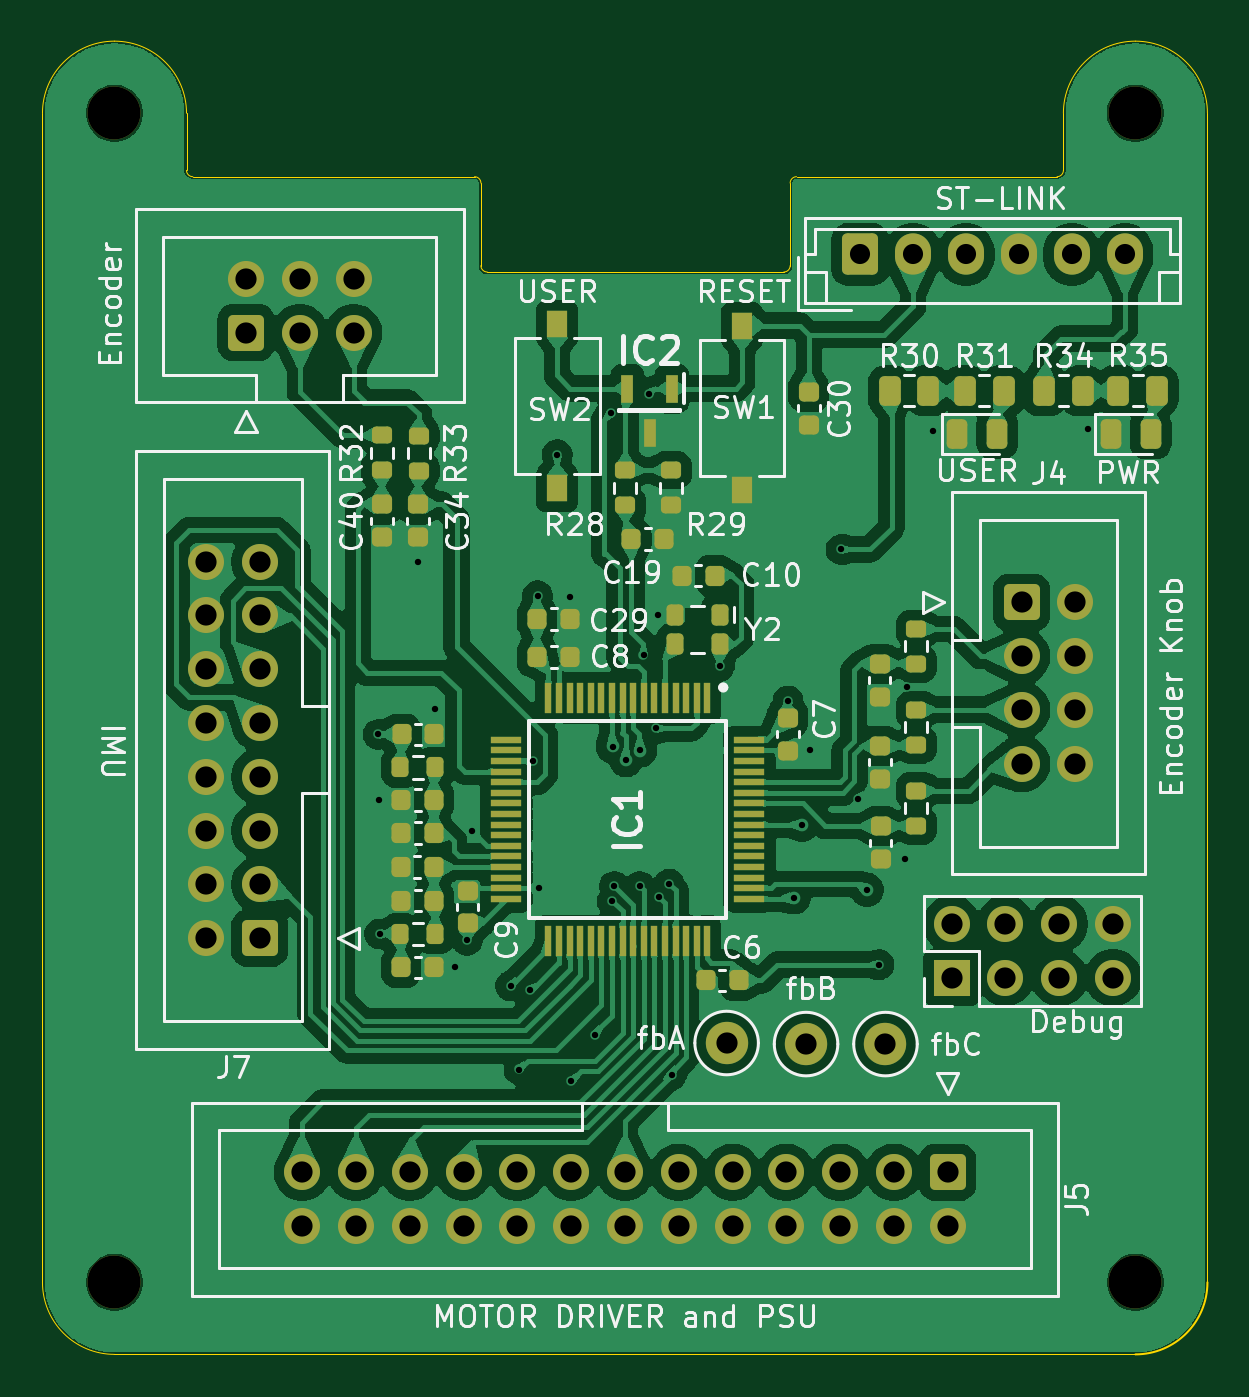
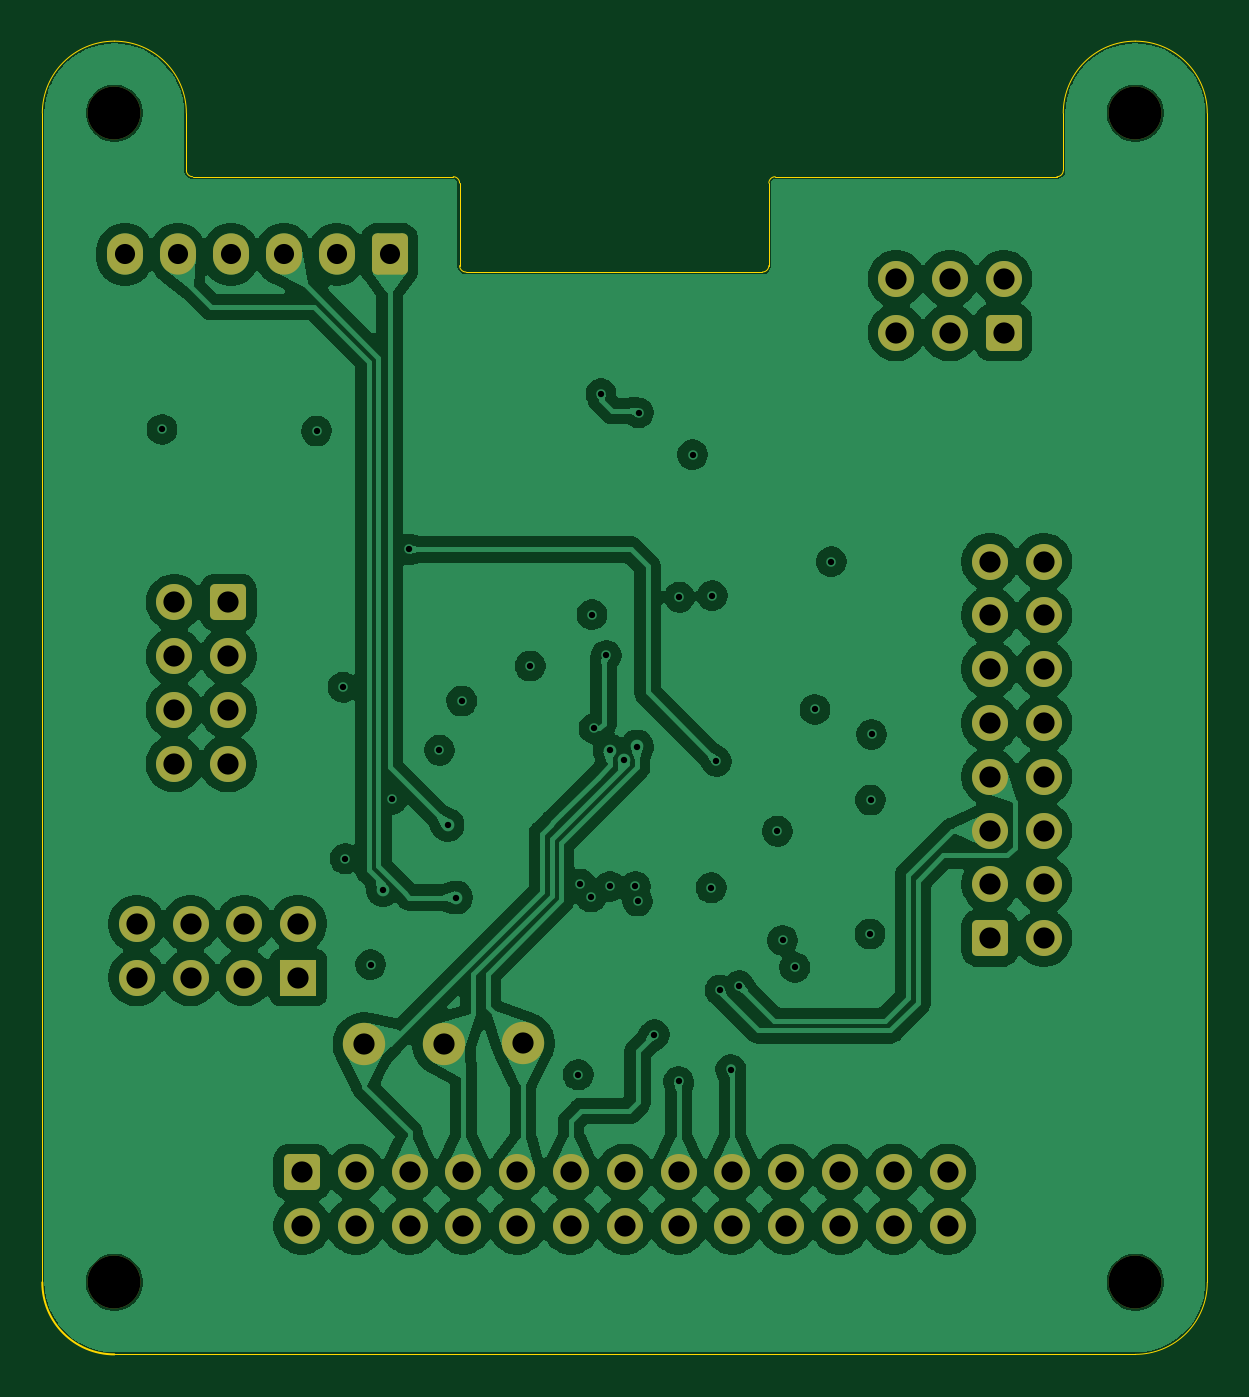
Circuit board: 13 layer files. Board 55.0 x 62.0 mm.
- bottom_copper: MCU-B_Cu.gbr (204091 bytes)
- bottom_mask: MCU-B_Mask.gbr (3932 bytes)
- paste: MCU-B_Paste.gbr (446 bytes)
- bottom_silk: MCU-B_Silkscreen.gbr (447 bytes)
- outline: MCU-Edge_Cuts.gbr (1946 bytes)
- top_copper: MCU-F_Cu.gbr (299563 bytes)
- top_mask: MCU-F_Mask.gbr (9480 bytes)
- paste: MCU-F_Paste.gbr (6524 bytes)
- top_silk: MCU-F_Silkscreen.gbr (87268 bytes)
- inner_copper: MCU-In1_Cu.gbr (138462 bytes)
- inner_copper: MCU-In2_Cu.gbr (116971 bytes)
- drill: MCU-NPTH.drl (394 bytes)
- drill: MCU-PTH.drl (2307 bytes)

=== bottom_copper: MCU-B_Cu.gbr (204091 bytes, source omitted) ===
=== bottom_mask: MCU-B_Mask.gbr ===
%TF.GenerationSoftware,KiCad,Pcbnew,9.0.0*%
%TF.CreationDate,2025-03-07T07:18:05+07:00*%
%TF.ProjectId,MCU,4d43552e-6b69-4636-9164-5f7063625858,rev?*%
%TF.SameCoordinates,Original*%
%TF.FileFunction,Soldermask,Bot*%
%TF.FilePolarity,Negative*%
%FSLAX46Y46*%
G04 Gerber Fmt 4.6, Leading zero omitted, Abs format (unit mm)*
G04 Created by KiCad (PCBNEW 9.0.0) date 2025-03-07 07:18:05*
%MOMM*%
%LPD*%
G01*
G04 APERTURE LIST*
G04 Aperture macros list*
%AMRoundRect*
0 Rectangle with rounded corners*
0 $1 Rounding radius*
0 $2 $3 $4 $5 $6 $7 $8 $9 X,Y pos of 4 corners*
0 Add a 4 corners polygon primitive as box body*
4,1,4,$2,$3,$4,$5,$6,$7,$8,$9,$2,$3,0*
0 Add four circle primitives for the rounded corners*
1,1,$1+$1,$2,$3*
1,1,$1+$1,$4,$5*
1,1,$1+$1,$6,$7*
1,1,$1+$1,$8,$9*
0 Add four rect primitives between the rounded corners*
20,1,$1+$1,$2,$3,$4,$5,0*
20,1,$1+$1,$4,$5,$6,$7,0*
20,1,$1+$1,$6,$7,$8,$9,0*
20,1,$1+$1,$8,$9,$2,$3,0*%
G04 Aperture macros list end*
%ADD10RoundRect,0.250000X-0.600000X-0.600000X0.600000X-0.600000X0.600000X0.600000X-0.600000X0.600000X0*%
%ADD11C,1.700000*%
%ADD12C,2.500000*%
%ADD13RoundRect,0.250000X0.600000X0.600000X-0.600000X0.600000X-0.600000X-0.600000X0.600000X-0.600000X0*%
%ADD14R,1.700000X1.700000*%
%ADD15O,1.700000X1.700000*%
%ADD16RoundRect,0.250000X-0.600000X-0.725000X0.600000X-0.725000X0.600000X0.725000X-0.600000X0.725000X0*%
%ADD17O,1.700000X1.950000*%
%ADD18RoundRect,0.250000X-0.600000X0.600000X-0.600000X-0.600000X0.600000X-0.600000X0.600000X0.600000X0*%
%ADD19RoundRect,0.250000X0.600000X-0.600000X0.600000X0.600000X-0.600000X0.600000X-0.600000X-0.600000X0*%
%ADD20C,2.000000*%
G04 APERTURE END LIST*
D10*
%TO.C,J4*%
X146330000Y-85500000D03*
D11*
X148870000Y-85500000D03*
X146330000Y-88040000D03*
X148870000Y-88040000D03*
X146330000Y-90580000D03*
X148870000Y-90580000D03*
X146330000Y-93120000D03*
X148870000Y-93120000D03*
%TD*%
D12*
%TO.C,H2*%
X151700000Y-117600000D03*
%TD*%
%TO.C,H1*%
X103500000Y-117600000D03*
%TD*%
D13*
%TO.C,J7*%
X110360000Y-101350000D03*
D11*
X107820000Y-101350000D03*
X110360000Y-98810000D03*
X107820000Y-98810000D03*
X110360000Y-96270000D03*
X107820000Y-96270000D03*
X110360000Y-93730000D03*
X107820000Y-93730000D03*
X110360000Y-91190000D03*
X107820000Y-91190000D03*
X110360000Y-88650000D03*
X107820000Y-88650000D03*
X110360000Y-86110000D03*
X107820000Y-86110000D03*
X110360000Y-83570000D03*
X107820000Y-83570000D03*
%TD*%
D12*
%TO.C,H4*%
X103500000Y-62400000D03*
%TD*%
D14*
%TO.C,J1*%
X143025000Y-103215000D03*
D15*
X143025000Y-100675000D03*
X145565000Y-103215000D03*
X145565000Y-100675000D03*
X148105000Y-103215000D03*
X148105000Y-100675000D03*
X150645000Y-103215000D03*
X150645000Y-100675000D03*
%TD*%
D16*
%TO.C,J2*%
X138700000Y-69070000D03*
D17*
X141200000Y-69070000D03*
X143700000Y-69070000D03*
X146200000Y-69070000D03*
X148700000Y-69070000D03*
X151200000Y-69070000D03*
%TD*%
D18*
%TO.C,J5*%
X142840000Y-112400000D03*
D11*
X142840000Y-114940000D03*
X140300000Y-112400000D03*
X140300000Y-114940000D03*
X137760000Y-112400000D03*
X137760000Y-114940000D03*
X135220000Y-112400000D03*
X135220000Y-114940000D03*
X132680000Y-112400000D03*
X132680000Y-114940000D03*
X130140000Y-112400000D03*
X130140000Y-114940000D03*
X127600000Y-112400000D03*
X127600000Y-114940000D03*
X125060000Y-112400000D03*
X125060000Y-114940000D03*
X122520000Y-112400000D03*
X122520000Y-114940000D03*
X119980000Y-112400000D03*
X119980000Y-114940000D03*
X117440000Y-112400000D03*
X117440000Y-114940000D03*
X114900000Y-112400000D03*
X114900000Y-114940000D03*
X112360000Y-112400000D03*
X112360000Y-114940000D03*
%TD*%
D19*
%TO.C,J3*%
X109710000Y-72760000D03*
D11*
X109710000Y-70220000D03*
X112250000Y-72760000D03*
X112250000Y-70220000D03*
X114790000Y-72760000D03*
X114790000Y-70220000D03*
%TD*%
D20*
%TO.C,TP1*%
X139900000Y-106350000D03*
%TD*%
%TO.C,TP2*%
X136150000Y-106350000D03*
%TD*%
%TO.C,TP3*%
X132400000Y-106300000D03*
%TD*%
D12*
%TO.C,H3*%
X151695800Y-62400000D03*
%TD*%
M02*

=== paste: MCU-B_Paste.gbr ===
%TF.GenerationSoftware,KiCad,Pcbnew,9.0.0*%
%TF.CreationDate,2025-03-07T07:18:05+07:00*%
%TF.ProjectId,MCU,4d43552e-6b69-4636-9164-5f7063625858,rev?*%
%TF.SameCoordinates,Original*%
%TF.FileFunction,Paste,Bot*%
%TF.FilePolarity,Positive*%
%FSLAX46Y46*%
G04 Gerber Fmt 4.6, Leading zero omitted, Abs format (unit mm)*
G04 Created by KiCad (PCBNEW 9.0.0) date 2025-03-07 07:18:05*
%MOMM*%
%LPD*%
G01*
G04 APERTURE LIST*
G04 APERTURE END LIST*
M02*

=== bottom_silk: MCU-B_Silkscreen.gbr ===
%TF.GenerationSoftware,KiCad,Pcbnew,9.0.0*%
%TF.CreationDate,2025-03-07T07:18:05+07:00*%
%TF.ProjectId,MCU,4d43552e-6b69-4636-9164-5f7063625858,rev?*%
%TF.SameCoordinates,Original*%
%TF.FileFunction,Legend,Bot*%
%TF.FilePolarity,Positive*%
%FSLAX46Y46*%
G04 Gerber Fmt 4.6, Leading zero omitted, Abs format (unit mm)*
G04 Created by KiCad (PCBNEW 9.0.0) date 2025-03-07 07:18:05*
%MOMM*%
%LPD*%
G01*
G04 APERTURE LIST*
G04 APERTURE END LIST*
M02*

=== outline: MCU-Edge_Cuts.gbr ===
%TF.GenerationSoftware,KiCad,Pcbnew,9.0.0*%
%TF.CreationDate,2025-03-07T07:18:05+07:00*%
%TF.ProjectId,MCU,4d43552e-6b69-4636-9164-5f7063625858,rev?*%
%TF.SameCoordinates,Original*%
%TF.FileFunction,Profile,NP*%
%FSLAX46Y46*%
G04 Gerber Fmt 4.6, Leading zero omitted, Abs format (unit mm)*
G04 Created by KiCad (PCBNEW 9.0.0) date 2025-03-07 07:18:05*
%MOMM*%
%LPD*%
G01*
G04 APERTURE LIST*
%TA.AperFunction,Profile*%
%ADD10C,0.050000*%
%TD*%
%TA.AperFunction,Profile*%
%ADD11C,0.100000*%
%TD*%
G04 APERTURE END LIST*
D10*
X107200000Y-65400000D02*
X120500000Y-65400000D01*
X148300000Y-62400000D02*
X148300000Y-65100000D01*
X121100000Y-69900000D02*
X135100000Y-69900000D01*
X151700000Y-59000000D02*
G75*
G02*
X155100000Y-62400000I0J-3400000D01*
G01*
X106900000Y-62400000D02*
X106900000Y-65100000D01*
X107200000Y-65400000D02*
G75*
G02*
X106900000Y-65100000I0J300000D01*
G01*
D11*
X155100000Y-117600000D02*
G75*
G02*
X151700000Y-121000000I-3400000J0D01*
G01*
D10*
X120800000Y-65700000D02*
X120800000Y-69600000D01*
X148300000Y-65100000D02*
G75*
G02*
X148000000Y-65400000I-300000J0D01*
G01*
X100100000Y-62400000D02*
X100100000Y-117600000D01*
X148300000Y-62400000D02*
G75*
G02*
X151700000Y-59000000I3400000J0D01*
G01*
X100100000Y-62400000D02*
G75*
G02*
X103500000Y-59000000I3400000J0D01*
G01*
X135700000Y-65400000D02*
X148000000Y-65400000D01*
X120500000Y-65400000D02*
G75*
G02*
X120800000Y-65700000I0J-300000D01*
G01*
X103500000Y-121000000D02*
X151700000Y-121000000D01*
X103500000Y-59000000D02*
G75*
G02*
X106900000Y-62400000I0J-3400000D01*
G01*
X155100000Y-117600000D02*
X155100000Y-62400000D01*
X103500000Y-121000000D02*
G75*
G02*
X100100000Y-117600000I0J3400000D01*
G01*
X135400000Y-69600000D02*
X135400000Y-65700000D01*
X121100000Y-69900000D02*
G75*
G02*
X120800000Y-69600000I0J300000D01*
G01*
X135400000Y-69600000D02*
G75*
G02*
X135100000Y-69900000I-300000J0D01*
G01*
X135400000Y-65700000D02*
G75*
G02*
X135700000Y-65400000I300000J0D01*
G01*
M02*

=== top_copper: MCU-F_Cu.gbr (299563 bytes, source omitted) ===
=== top_mask: MCU-F_Mask.gbr (9480 bytes, source omitted) ===
=== paste: MCU-F_Paste.gbr (6524 bytes, source omitted) ===
=== top_silk: MCU-F_Silkscreen.gbr (87268 bytes, source omitted) ===
=== inner_copper: MCU-In1_Cu.gbr (138462 bytes, source omitted) ===
=== inner_copper: MCU-In2_Cu.gbr (116971 bytes, source omitted) ===
=== drill: MCU-NPTH.drl ===
M48
; DRILL file {KiCad 9.0.0} date 2025-03-07T07:18:13+0700
; FORMAT={-:-/ absolute / inch / decimal}
; #@! TF.CreationDate,2025-03-07T07:18:13+07:00
; #@! TF.GenerationSoftware,Kicad,Pcbnew,9.0.0
; #@! TF.FileFunction,NonPlated,1,4,NPTH
FMAT,2
INCH
; #@! TA.AperFunction,NonPlated,NPTH,ComponentDrill
T1C0.0984
%
G90
G05
T1
X4.0748Y-2.4567
X4.0748Y-4.6299
X5.9723Y-2.4567
X5.9724Y-4.6299
M30

=== drill: MCU-PTH.drl ===
M48
; DRILL file {KiCad 9.0.0} date 2025-03-07T07:18:13+0700
; FORMAT={-:-/ absolute / inch / decimal}
; #@! TF.CreationDate,2025-03-07T07:18:13+07:00
; #@! TF.GenerationSoftware,Kicad,Pcbnew,9.0.0
; #@! TF.FileFunction,Plated,1,4,PTH
FMAT,2
INCH
; #@! TA.AperFunction,Plated,PTH,ViaDrill
T1C0.0118
; #@! TA.AperFunction,Plated,PTH,ComponentDrill
T2C0.0374
; #@! TA.AperFunction,Plated,PTH,ComponentDrill
T3C0.0394
%
G90
G05
T1
X4.565Y-3.6112
X4.5669Y-3.7333
X4.5679Y-3.9823
X4.6398Y-3.2904
X4.6703Y-3.565
X4.7077Y-4.0443
X4.7303Y-3.9941
X4.7402Y-3.7913
X4.811Y-4.0787
X4.8268Y-4.2343
X4.8465Y-4.0866
X4.8533Y-3.6614
X4.8612Y-3.3533
X4.8632Y-3.8967
X4.8976Y-3.0915
X4.9222Y-3.3563
X4.9236Y-4.2563
X4.9685Y-4.1693
X4.998Y-3.0138
X5.0Y-3.9213
X5.0008Y-3.6339
X5.0039Y-3.8937
X5.0254Y-3.6598
X5.0512Y-3.8937
X5.052Y-3.6413
X5.0581Y-3.4646
X5.0679Y-2.9783
X5.0807Y-3.6004
X5.0846Y-3.3888
X5.0866Y-3.9134
X5.1063Y-3.8898
X5.1102Y-4.2441
X5.1996Y-3.4843
X5.3268Y-3.5492
X5.3374Y-3.9146
X5.3531Y-3.7799
X5.3681Y-3.6407
X5.4252Y-3.2677
X5.4567Y-3.7323
X5.4733Y-3.9001
X5.4961Y-4.0394
X5.5433Y-3.8425
X5.5472Y-3.5236
X5.5965Y-3.0472
X5.8839Y-3.0443
T2
X5.4606Y-2.7193
X5.5591Y-2.7193
X5.6575Y-2.7193
X5.7559Y-2.7193
X5.8543Y-2.7193
X5.9528Y-2.7193
T3
X4.2449Y-3.2902
X4.2449Y-3.3902
X4.2449Y-3.4902
X4.2449Y-3.5902
X4.2449Y-3.6902
X4.2449Y-3.7902
X4.2449Y-3.8902
X4.2449Y-3.9902
X4.3193Y-2.7646
X4.3193Y-2.8646
X4.3449Y-3.2902
X4.3449Y-3.3902
X4.3449Y-3.4902
X4.3449Y-3.5902
X4.3449Y-3.6902
X4.3449Y-3.7902
X4.3449Y-3.8902
X4.3449Y-3.9902
X4.4193Y-2.7646
X4.4193Y-2.8646
X4.4236Y-4.4252
X4.4236Y-4.5252
X4.5193Y-2.7646
X4.5193Y-2.8646
X4.5236Y-4.4252
X4.5236Y-4.5252
X4.6236Y-4.4252
X4.6236Y-4.5252
X4.7236Y-4.4252
X4.7236Y-4.5252
X4.8236Y-4.4252
X4.8236Y-4.5252
X4.9236Y-4.4252
X4.9236Y-4.5252
X5.0236Y-4.4252
X5.0236Y-4.5252
X5.1236Y-4.4252
X5.1236Y-4.5252
X5.2126Y-4.185
X5.2236Y-4.4252
X5.2236Y-4.5252
X5.3236Y-4.4252
X5.3236Y-4.5252
X5.3602Y-4.187
X5.4236Y-4.4252
X5.4236Y-4.5252
X5.5079Y-4.187
X5.5236Y-4.4252
X5.5236Y-4.5252
X5.6236Y-4.4252
X5.6236Y-4.5252
X5.6309Y-3.9636
X5.6309Y-4.0636
X5.7309Y-3.9636
X5.7309Y-4.0636
X5.761Y-3.3661
X5.761Y-3.4661
X5.761Y-3.5661
X5.761Y-3.6661
X5.8309Y-3.9636
X5.8309Y-4.0636
X5.861Y-3.3661
X5.861Y-3.4661
X5.861Y-3.5661
X5.861Y-3.6661
X5.9309Y-3.9636
X5.9309Y-4.0636
M30

